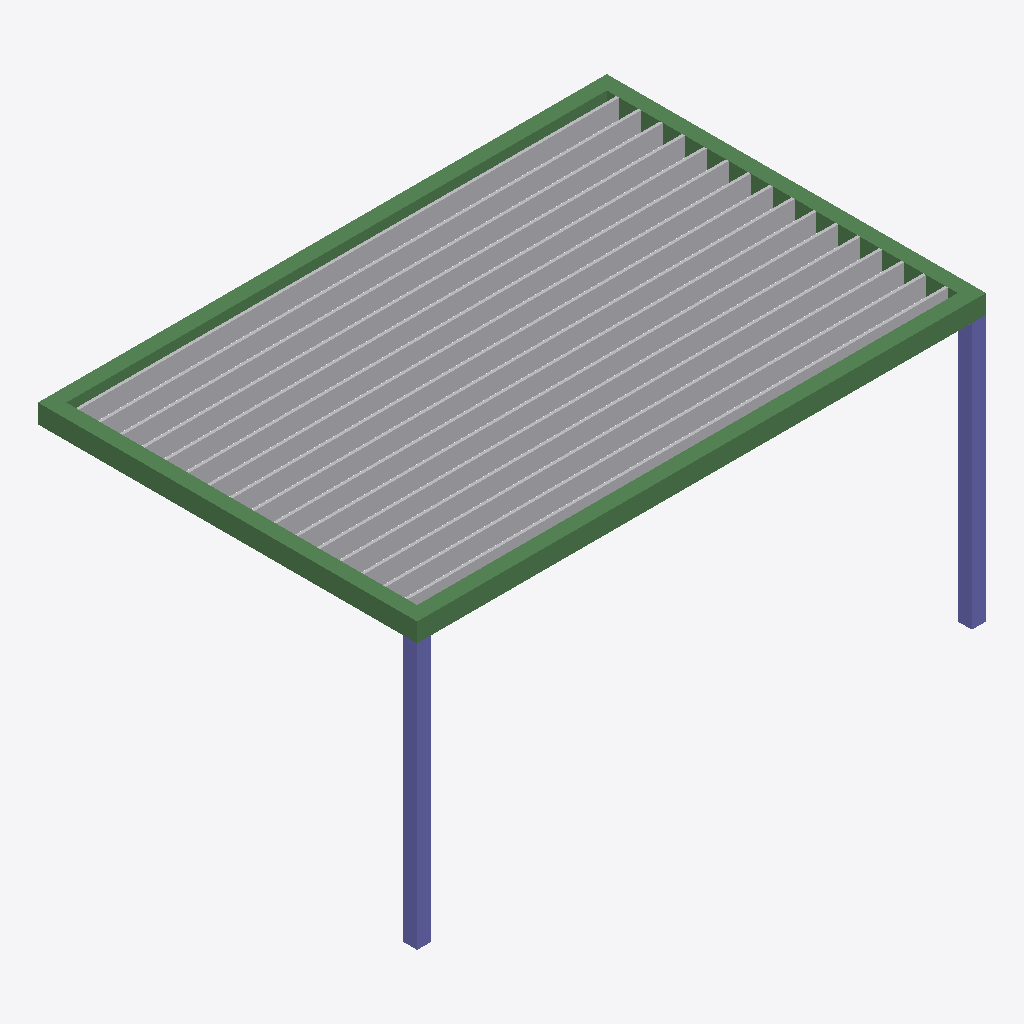
Isometric view of an IFC building model (IFC-SPF (STEP), schema IFC4, length unit metre), seen from the south-west, elements coloured by IFC class: 16 other elements (light grey), 4 beams (green), 2 columns (violet).
Extent 6.0 m × 4.0 m × 3.0 m (x, y, z). Elements (22): 16 IfcShadingDevice, 4 IfcBeam, 2 IfcColumn.

HEADER;
FILE_DESCRIPTION(('ViewDefinition [CoordinationView]'),'2;1');
FILE_NAME('','2026-11-21T16:58:21',(''),(''),'IfcOpenShell 0.9.0post1+b5e509b','IfcOpenShell 0.9.0post1+b5e509b','');
FILE_SCHEMA(('IFC4'));
ENDSEC;
DATA;
#1=IFCPROJECT('2BFVLNo2r2ue6sFlu0_cEK',$,'Pergola bioclimatica',$,$,$,$,(#10),#5);
#12=IFCSITE('3ycsSMzw901fw3yqhCIUOt',$,'Sitio',$,$,$,$,$,$,$,$,$,$,$);
#13=IFCBUILDING('2H$kdvZNL6$R4nw15JNv1B',$,'Edificio',$,$,$,$,$,$,$,$,$);
#14=IFCBUILDINGSTOREY('32uevNzHD6ZveMIe_42opN',$,'Nivel 0',$,$,$,$,$,$,$);
#59=IFCBEAM('3YWFKweCX6geSmbbsfZipS',$,'Viga frontal',$,$,#523,#68,$,$);
#79=IFCBEAM('3gtfvnefv6D8MqTFl4R0qw',$,'Viga trasera',$,$,#553,#88,$,$);
#99=IFCBEAM('3f7AM7Ug1FRwaxuyCHVIB2',$,'Viga lateral izq',$,$,#558,#108,$,$);
#300=IFCSHADINGDEVICE('0FkgNe9rT1ge7Jv7gqCZtd',$,'Lama 8',$,$,#613,#309,$,.JALOUSIE.);
#346=IFCSHADINGDEVICE('37bECEAU5EGukuijAsSwZ7',$,'Lama 10',$,$,#548,#355,$,.JALOUSIE.);
#323=IFCSHADINGDEVICE('1vXPZxFi91ognqXbo9cFbL',$,'Lama 9',$,$,#593,#332,$,.JALOUSIE.);
#369=IFCSHADINGDEVICE('2BkIIJuMP6sP$OxeDdFDaI',$,'Lama 11',$,$,#608,#378,$,.JALOUSIE.);
#392=IFCSHADINGDEVICE('10qFnp5RX9n82tFUPaYUFr',$,'Lama 12',$,$,#538,#401,$,.JALOUSIE.);
#415=IFCSHADINGDEVICE('3$6WPCWXH1o82f5E9iN3el',$,'Lama 13',$,$,#513,#424,$,.JALOUSIE.);
#438=IFCSHADINGDEVICE('02FPhmYRj9g86SECQJK8oW',$,'Lama 14',$,$,#618,#447,$,.JALOUSIE.);
#162=IFCSHADINGDEVICE('3orAkG8bL2tfdf$_Eq8Apu',$,'Lama 2',$,$,#603,#171,$,.JALOUSIE.);
#185=IFCSHADINGDEVICE('34D9ae7Pn81QFsuKWvwtH7',$,'Lama 3',$,$,#528,#194,$,.JALOUSIE.);
#461=IFCSHADINGDEVICE('2JBlXiKyf3jfSFYFK0K_12',$,'Lama 15',$,$,#578,#470,$,.JALOUSIE.);
#484=IFCSHADINGDEVICE('3lOFiypYX7Th0Scn7NjBY1',$,'Lama 16',$,$,#568,#493,$,.JALOUSIE.);
#208=IFCSHADINGDEVICE('1BQtj9etn9iQwyl1pbHDsx',$,'Lama 4',$,$,#588,#217,$,.JALOUSIE.);
#231=IFCSHADINGDEVICE('2I_VQIG1rDt9kXTfgB1LVK',$,'Lama 5',$,$,#573,#240,$,.JALOUSIE.);
#254=IFCSHADINGDEVICE('0zV_fwSjj3RxGtcXY0p$WE',$,'Lama 6',$,$,#518,#263,$,.JALOUSIE.);
#277=IFCSHADINGDEVICE('0ryrtAr$z8M9Std8MlXHem',$,'Lama 7',$,$,#598,#286,$,.JALOUSIE.);
#119=IFCBEAM('0RCSPnsorCyfdSzskRn2tv',$,'Viga lateral der',$,$,#533,#128,$,$);
#18=IFCCOLUMN('2q4lukVtr0Z8QxMFkiNAAc',$,'Columna 1',$,$,#563,#27,$,$);
#39=IFCCOLUMN('2oIXW8iRXEifyCJUoGXBGI',$,'Columna 2',$,$,#583,#48,$,$);
#139=IFCSHADINGDEVICE('3T57QULDb2MBOTBvImwFBD',$,'Lama 1',$,$,#543,#148,$,.JALOUSIE.);
ENDSEC;
